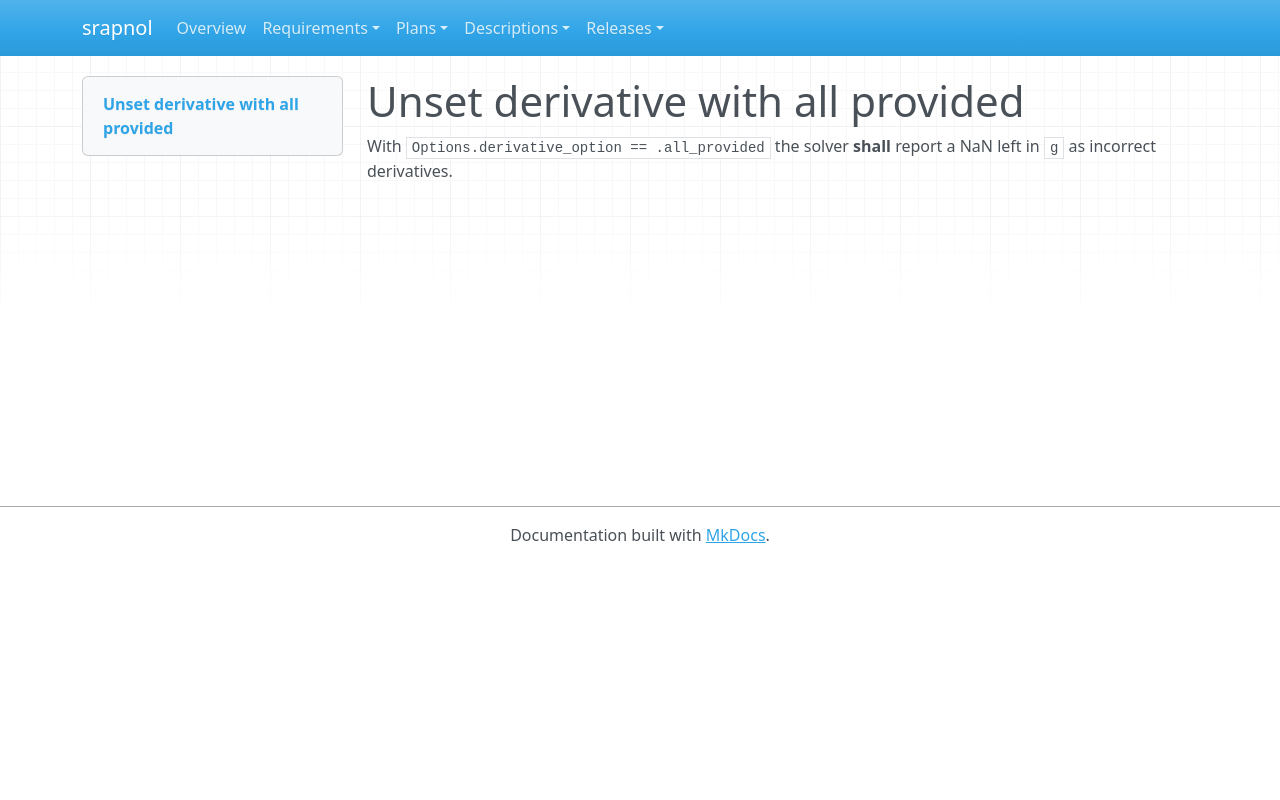

repository: emanspeaks/srapnol · page: srs/SRS-044/index.html · generator: mkdocs

---
active: true
category: functional
derived: false
level: 2.4.20
links:
- SYS-001: ItJnz4iOh-o61yl1qcExgZFnsE9aDaUKq3ZxblNJ4Zw=
- SYS-003: BXz453rBH5vaLf5i2R92KMiT1bUYxV2NsoIeCbr02ec=
normative: true
ref: ''
reviewed: Uv1GzU0Kk_Y6y7_1qjPh6in9iJ2RFnt7nkjTmV79JX4=
status: pending
verification-method: Test
---

# Unset derivative with all provided

With `Options.derivative_option == .all_provided` the solver **shall** report a NaN left
in `g` as incorrect derivatives.
